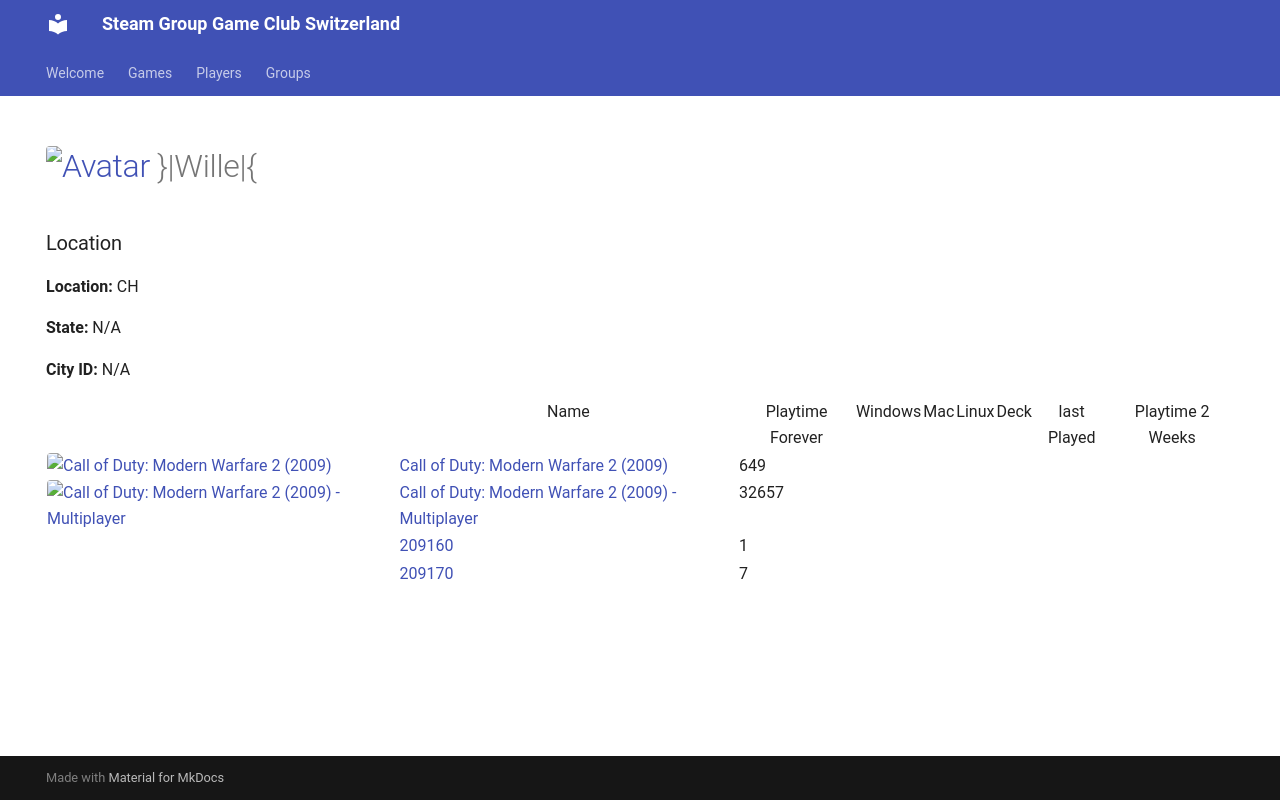

repository: Game-Club-Switzerland/steam.gameclub.ch · page: player/76561198040833114/index.html · generator: mkdocs

---
hide:
  - navigation
  - toc
---
# <a href="https://steamcommunity.com/profiles/76561198040833114/" target="_blank"><img src="https://avatars.steamstatic.com/816a31e2579b8c6f54b487787580512f93526c0f_full.jpg" alt="Avatar" style="width:48px;height:48px;border-radius:4px;"></a> }|Wille|{

### Location

**Location:** CH

**State:** N/A

**City ID:** N/A

<table id="charts-table" class="display" style="width:100%">
        <thead>
            <tr>
                <th></th>
                <th>Name</th>
                <th>Playtime Forever</th>
                <th>Windows</th>
                <th>Mac</th>
                <th>Linux</th>
                <th>Deck</th>
                <th>last Played</th>
                <th>Playtime 2 Weeks</th>
            </tr>
        </thead>
        <tbody>
    <tr>
<td><a href="/game/10180"><img src="https://media.steampowered.com/steamcommunity/public/images/apps/10180/ad502494f1658220f9166c7e17ac90422bf6a479.jpg" alt="Call of Duty: Modern Warfare 2 (2009)" style="width:32px;height:32px;border-radius:4px;" /></a></td>
<td><a href="/game/10180">Call of Duty: Modern Warfare 2 (2009)</a></td>
<td>649</td>
<td></td>
<td></td>
<td></td>
<td></td>
<td></td>
<td></td><tr>
<td><a href="/game/10190"><img src="https://media.steampowered.com/steamcommunity/public/images/apps/10190/7dd7c2d5bce2413131762d7cbee3f059614ed69d.jpg" alt="Call of Duty: Modern Warfare 2 (2009) - Multiplayer" style="width:32px;height:32px;border-radius:4px;" /></a></td>
<td><a href="/game/10190">Call of Duty: Modern Warfare 2 (2009) - Multiplayer</a></td>
<td>32657</td>
<td></td>
<td></td>
<td></td>
<td></td>
<td></td>
<td></td><tr>
<td></td>
<td><a href="/game/209160">209160</a></td>
<td>1</td>
<td></td>
<td></td>
<td></td>
<td></td>
<td></td>
<td></td><tr>
<td></td>
<td><a href="/game/209170">209170</a></td>
<td>7</td>
<td></td>
<td></td>
<td></td>
<td></td>
<td></td>
<td></td></tbody>
</table>
